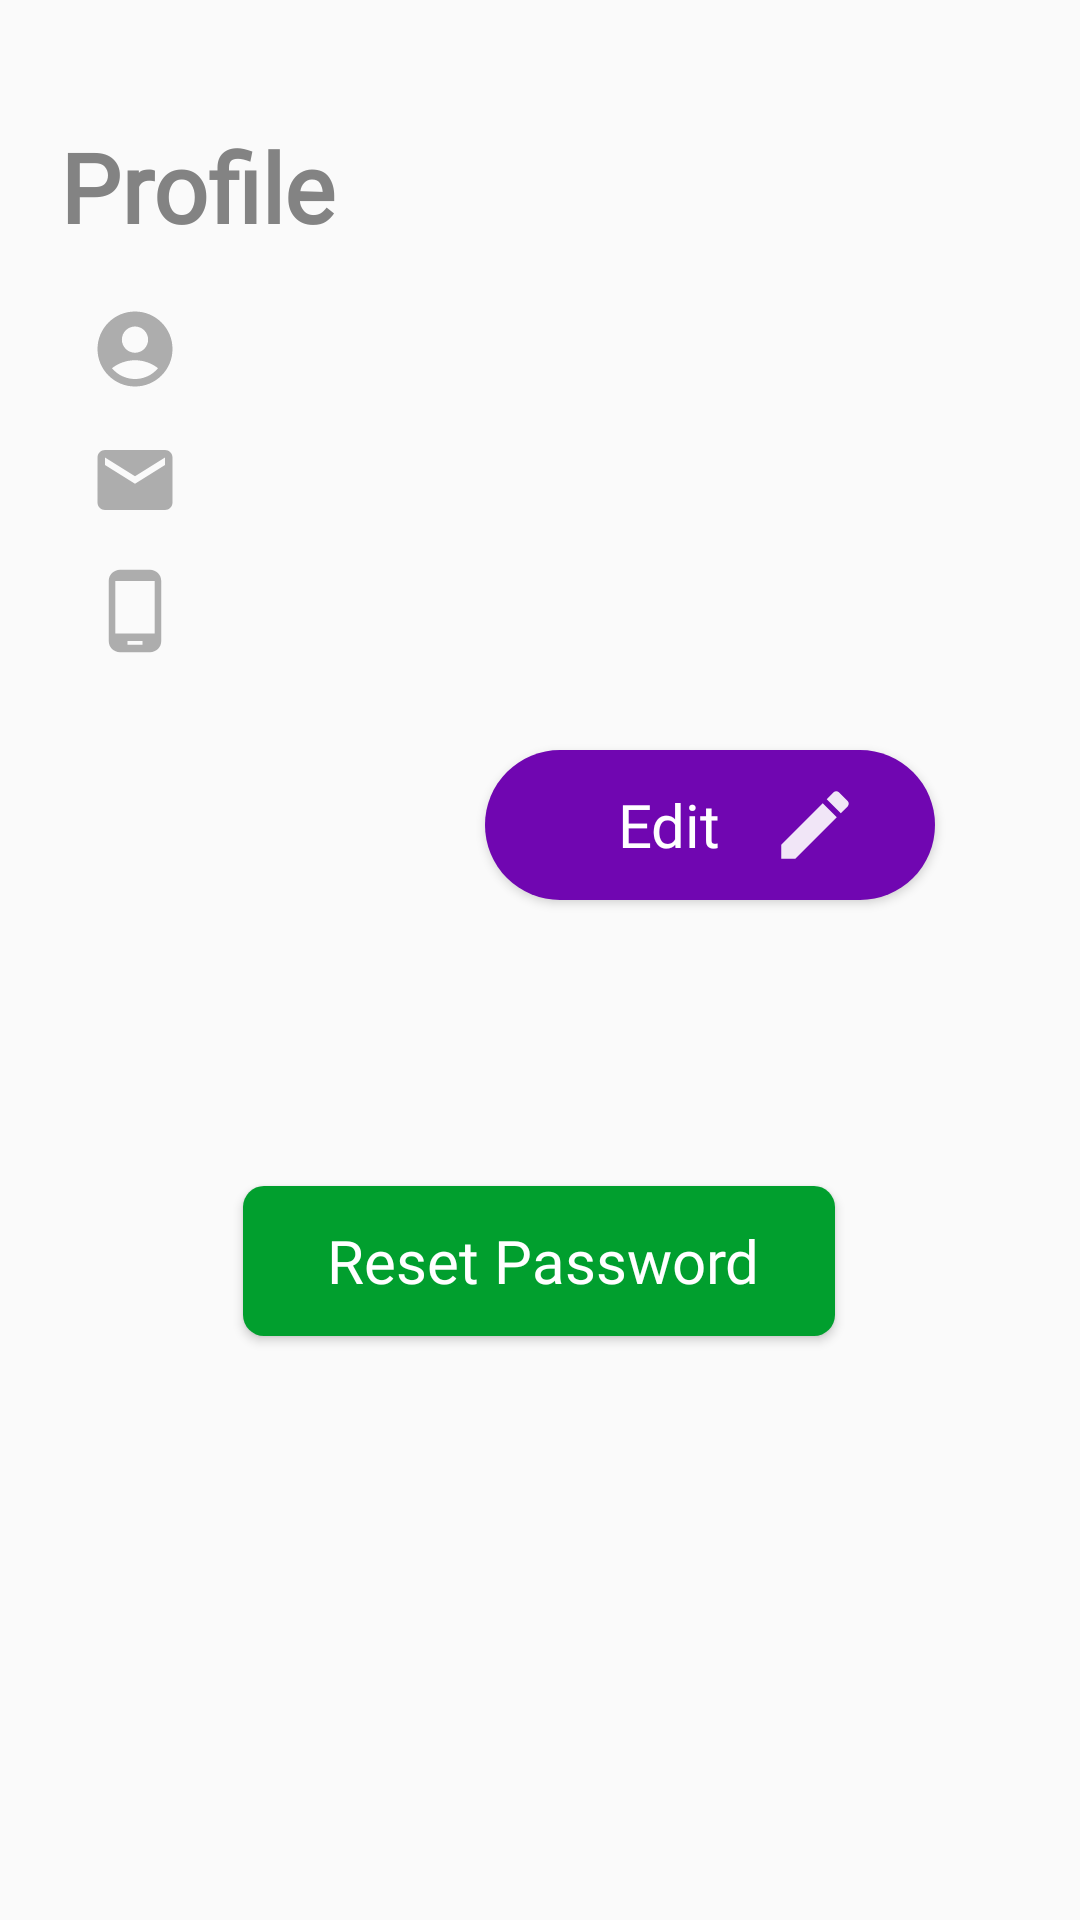

Android layout source for this screen:
<!-- AndroidManifest.xml: application theme Theme.FoodWM -->
<!-- res/layout/fragment_profile.xml -->
<?xml version="1.0" encoding="utf-8"?>
<androidx.constraintlayout.widget.ConstraintLayout xmlns:android="http://schemas.android.com/apk/res/android"
    xmlns:app="http://schemas.android.com/apk/res-auto"
    xmlns:tools="http://schemas.android.com/tools"
    android:layout_width="match_parent"
    android:layout_height="match_parent"
    tools:context=".ui.profile.ProfileFragment">

    <TextView
        android:id="@+id/textView3"
        android:layout_width="match_parent"
        android:layout_height="wrap_content"
        android:layout_marginStart="20dp"
        android:layout_marginEnd="20dp"
        android:fontFamily="@font/comfortaa"
        android:gravity="left"
        android:text="Profile"
        android:textColor="@color/mid_gray"

        android:textSize="32sp"
        android:textStyle="bold"
        app:layout_constraintBottom_toBottomOf="parent"
        app:layout_constraintEnd_toEndOf="parent"
        app:layout_constraintHorizontal_bias="0.6"
        app:layout_constraintStart_toStartOf="parent"
        app:layout_constraintTop_toTopOf="parent"
        app:layout_constraintVertical_bias="0.068" />

    <TextView
        android:id="@+id/textView6"
        android:layout_width="match_parent"
        android:layout_height="wrap_content"
        android:drawablePadding="5dp"
        android:drawableLeft="@drawable/ic_baseline_account_circle_30"
        android:layout_marginStart="30dp"
        android:layout_marginTop="16dp"
        android:layout_marginEnd="30dp"
        android:text=""

        android:textColor="@color/light_gray"
        android:textSize="25sp"
        app:layout_constraintEnd_toEndOf="@+id/textView3"
        app:layout_constraintStart_toStartOf="@+id/textView3"
        app:layout_constraintTop_toBottomOf="@+id/textView3" />

    <TextView
        android:id="@+id/textView4"
        android:layout_width="match_parent"
        android:layout_height="wrap_content"
        android:layout_marginStart="30dp"
        android:drawablePadding="5dp"
        android:drawableLeft="@drawable/ic_baseline_email_30"
        android:layout_marginEnd="30dp"
        android:layout_marginTop="10dp"
        android:text=""
        android:textColor="@color/light_gray"
        android:textSize="25sp"
        app:layout_constraintEnd_toEndOf="@+id/textView6"
        app:layout_constraintStart_toStartOf="@+id/textView6"
        app:layout_constraintTop_toBottomOf="@+id/textView6" />

    <TextView
        android:id="@+id/textView5"
        android:layout_width="match_parent"
        android:layout_height="wrap_content"
        android:layout_marginStart="30dp"
        android:layout_marginEnd="30dp"
        android:layout_marginTop="5dp"
        android:drawablePadding="5dp"
        android:drawableLeft="@drawable/ic_baseline_phone_android_30"
        android:text=""
        android:textColor="@color/light_gray"
        android:textSize="25sp"
        app:layout_constraintBottom_toBottomOf="parent"
        app:layout_constraintEnd_toEndOf="@+id/textView4"
        app:layout_constraintStart_toStartOf="@+id/textView4"
        app:layout_constraintTop_toBottomOf="@+id/textView4"
        app:layout_constraintVertical_bias="0.012" />

    <Button
        android:id="@+id/editBtn"
        android:layout_width="150dp"
        android:layout_height="50dp"
        android:background="@drawable/button_edit"
        android:drawableEnd="@drawable/ic_baseline_edit_30"
        android:fontFamily="@font/comfortaa"
        android:paddingStart="28dp"
        android:paddingEnd="25dp"
        android:text="Edit"
        android:textAllCaps="false"
        android:textColor="@color/white"
        android:textSize="20dp"
        app:layout_constraintBottom_toBottomOf="parent"
        app:layout_constraintEnd_toEndOf="@+id/textView5"
        app:layout_constraintHorizontal_bias="0.878"
        app:layout_constraintStart_toStartOf="@+id/textView5"
        app:layout_constraintTop_toBottomOf="@+id/textView5"
        app:layout_constraintVertical_bias="0.079" />

    <Button
        android:id="@+id/resetPassword"
        android:layout_width="wrap_content"
        android:layout_height="50dp"
        android:layout_marginTop="160dp"
        android:background="@drawable/btn_green"
        android:drawablePadding="10dp"
        android:drawableEnd="@drawable/ic_baseline_cached_30"
        android:fontFamily="@font/comfortaa"
        android:paddingStart="28dp"
        android:paddingEnd="25dp"
        android:text="Reset Password"
        android:textAllCaps="false"
        android:textColor="@color/white"
        android:textSize="20dp"
        app:layout_constraintBottom_toBottomOf="parent"
        app:layout_constraintEnd_toEndOf="parent"
        app:layout_constraintHorizontal_bias="0.497"
        app:layout_constraintStart_toStartOf="parent"
        app:layout_constraintTop_toBottomOf="@+id/textView5"
        app:layout_constraintVertical_bias="0.07" />


</androidx.constraintlayout.widget.ConstraintLayout>
<!-- resources referenced by this layout -->
<resources>
  <color name="light_gray">#C6C6C6</color>
  <color name="mid_gray">#838383</color>
  <color name="white">#FFFFFFFF</color>
  <!-- drawable btn_green (drawable) -->
  <?xml version="1.0" encoding="utf-8"?>
  <shape xmlns:android="http://schemas.android.com/apk/res/android">
      <solid android:color="#019F2E"/>
      <corners android:radius="7dp" />
  </shape>
  <!-- drawable button_edit (drawable) -->
  <?xml version="1.0" encoding="utf-8"?>
  <shape xmlns:android="http://schemas.android.com/apk/res/android">
      <solid android:color="#7006B1"/>
      <corners android:radius="70dp" />
  </shape>
  <!-- drawable ic_baseline_account_circle_30 (drawable) -->
  <vector android:height="30dp" android:tint="#ADADAD"
      android:viewportHeight="24" android:viewportWidth="24"
      android:width="30dp" xmlns:android="http://schemas.android.com/apk/res/android">
      <path android:fillColor="@android:color/white" android:pathData="M12,2C6.48,2 2,6.48 2,12s4.48,10 10,10s10,-4.48 10,-10S17.52,2 12,2zM12,6c1.93,0 3.5,1.57 3.5,3.5S13.93,13 12,13s-3.5,-1.57 -3.5,-3.5S10.07,6 12,6zM12,20c-2.03,0 -4.43,-0.82 -6.14,-2.88C7.55,15.8 9.68,15 12,15s4.45,0.8 6.14,2.12C16.43,19.18 14.03,20 12,20z"/>
  </vector>
  <!-- drawable ic_baseline_edit_30 (drawable) -->
  <vector android:alpha="0.9" android:height="30dp" android:tint="#FFFFFF"
      android:viewportHeight="24" android:viewportWidth="24"
      android:width="30dp" xmlns:android="http://schemas.android.com/apk/res/android">
      <path android:fillColor="@android:color/white" android:pathData="M3,17.25V21h3.75L17.81,9.94l-3.75,-3.75L3,17.25zM20.71,7.04c0.39,-0.39 0.39,-1.02 0,-1.41l-2.34,-2.34c-0.39,-0.39 -1.02,-0.39 -1.41,0l-1.83,1.83 3.75,3.75 1.83,-1.83z"/>
  </vector>
  <!-- drawable ic_baseline_email_30 (drawable) -->
  <vector android:height="30dp" android:tint="#ADADAD"
      android:viewportHeight="24" android:viewportWidth="24"
      android:width="30dp" xmlns:android="http://schemas.android.com/apk/res/android">
      <path android:fillColor="@android:color/white" android:pathData="M20,4L4,4c-1.1,0 -1.99,0.9 -1.99,2L2,18c0,1.1 0.9,2 2,2h16c1.1,0 2,-0.9 2,-2L22,6c0,-1.1 -0.9,-2 -2,-2zM20,8l-8,5 -8,-5L4,6l8,5 8,-5v2z"/>
  </vector>
  <!-- drawable ic_baseline_phone_android_30 (drawable) -->
  <vector android:height="30dp" android:tint="#ADADAD"
      android:viewportHeight="24" android:viewportWidth="24"
      android:width="30dp" xmlns:android="http://schemas.android.com/apk/res/android">
      <path android:fillColor="@android:color/white" android:pathData="M16,1L8,1C6.34,1 5,2.34 5,4v16c0,1.66 1.34,3 3,3h8c1.66,0 3,-1.34 3,-3L19,4c0,-1.66 -1.34,-3 -3,-3zM14,21h-4v-1h4v1zM17.25,18L6.75,18L6.75,4h10.5v14z"/>
  </vector>
  <style name="Theme.FoodWM" parent="Theme.AppCompat.Light.NoActionBar">
          
          <item name="colorPrimary">@color/purple_500</item>
          <item name="colorPrimaryVariant">@color/purple_700</item>
          <item name="colorOnPrimary">@color/white</item>
          
          <item name="colorSecondary">@color/teal_200</item>
          <item name="colorSecondaryVariant">@color/teal_700</item>
          <item name="colorOnSecondary">@color/black</item>
          
          <item name="android:statusBarColor" tools:targetApi="l">?attr/colorPrimaryVariant</item>
          
      </style>
  <color name="purple_500">#FF6200EE</color>
  <color name="purple_700">#FF3700B3</color>
  <color name="teal_200">#FF03DAC5</color>
  <color name="teal_700">#FF018786</color>
  <color name="black">#FF000000</color>
</resources>
